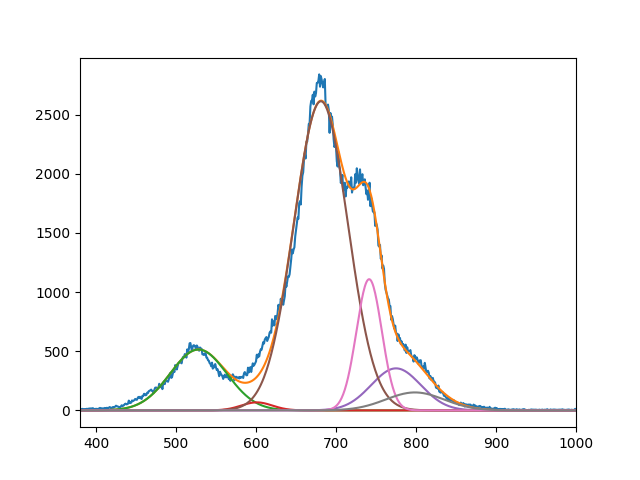

The table this chart was drawn from, first rows:
5.148409130262793951e+02, 6.795900051946888709e+01, 2.613745970210881751e+03, 3.554694519486799322e+02, 1.109457081690256700e+03, 1.519956201915651661e+02
5.281310768489192924e+02, 6.009999973458756131e+02, 6.810946668849788921e+02, 7.749999999999998863e+02, 7.414232792942840433e+02, 7.986317490879104071e+02
4.999999999999999289e+01, 2.740192657399239806e+01, 4.758110490474847865e+01, 4.363034683564301730e+01, 2.240122892703100987e+01, 5.153959252064062468e+01
